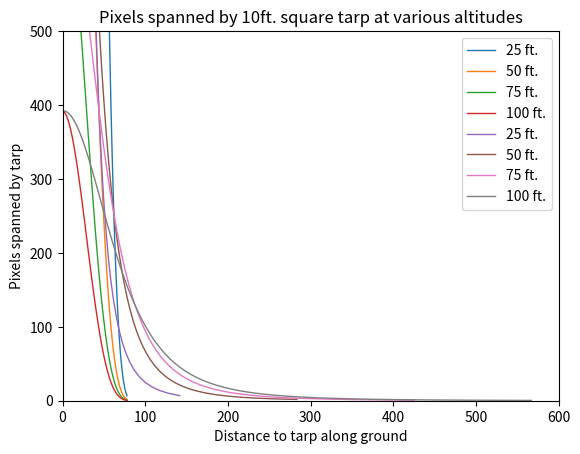

Python code for this plot:

import numpy as np
from matplotlib import pyplot as plt
from math import *

def compute_densities(altitude):

    # Constants
    D = np.linspace(0, 80, 80)
    PIX_PER_DEG = 3.5

    # Compute distance along ground for each angle
    g_dist = altitude * np.tan(np.radians(D))

    # Compute distance between each angle
    gap = g_dist.tolist()
    gap = np.array([gap[i+1] - gap[i] for i in range(len(gap)-1)])

    # Compute pixels per foot over each span
    ppu = PIX_PER_DEG / gap

    # Compute pixels for full tarp
    ppt = np.square(ppu * 10)

    return ppt


def get_distances(altitude):
    return altitude * np.tan(np.radians(np.linspace(1, 80, 79)))



if __name__ == "__main__":

    # Plot angle vs. density for various altitudes
    legend = []

    for alt in [25, 50, 75, 100]:
        density = compute_densities(alt)
        plt.plot(density, linewidth=1)
        legend += [str(alt) + " ft."]

    plt.title("Pixels spanned by 10ft. square tarp at various altitudes")
    plt.xlabel("Angle to tarp")
    plt.ylabel("Pixels spanned by tarp")
    plt.legend(legend)
    plt.xlim(0, 80)
    plt.ylim(0, 1000)
    plt.show()

    # Plot distance vs. density for various altitudes
    for alt in [25, 50, 75, 100]:
        density = compute_densities(alt)
        plt.plot(get_distances(alt), density, linewidth=1)
        legend += [str(alt) + " ft."]

    plt.title("Pixels spanned by 10ft. square tarp at various altitudes")
    plt.xlabel("Distance to tarp along ground")
    plt.ylabel("Pixels spanned by tarp")
    plt.xlim(0, 600)
    plt.ylim(0, 500)
    plt.legend(legend)
    plt.show()


